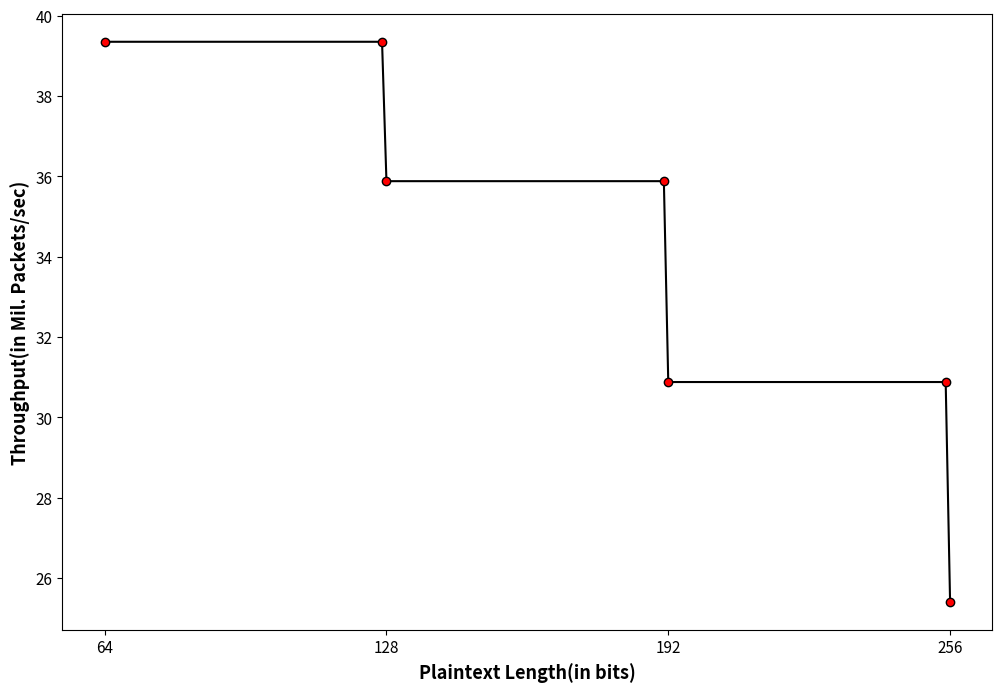

The matplotlib source for this figure:
import numpy as np
import matplotlib.pyplot as plt
plt.rcParams.update({'font.size': 11})
fig = plt.subplots(figsize =(12, 8))
y = np.array([39.35,39.35,35.88,35.88,30.88,30.88,25.41])
x = np.array([64,127,128,191,192,255,256])
x_2=np.array([64,128,192,256])
# plt.title("Tofino-2 Throughput vs Plaintext Size", fontweight ='bold', fontsize = 15)
plt.xlabel("Plaintext Length(in bits)", fontweight ='bold', fontsize = 13)
plt.ylabel("Throughput(in Mil. Packets/sec)", fontweight ='bold', fontsize = 13)

plt.plot(x, y,'o-k',mfc='r')
plt.xticks(x_2)
plt.show()

# import numpy as np
# import matplotlib.pyplot as plt

# x = np.linspace(0, 20, 1000)
# y1 = np.sin(x)
# y2 = np.cos(x)

# plt.plot(x, y1, "-b", label="sine")
# plt.plot(x, y2, "-r", label="cosine")
# plt.legend(loc="upper left")
# plt.ylim(-1.5, 2.0)
# plt.show()